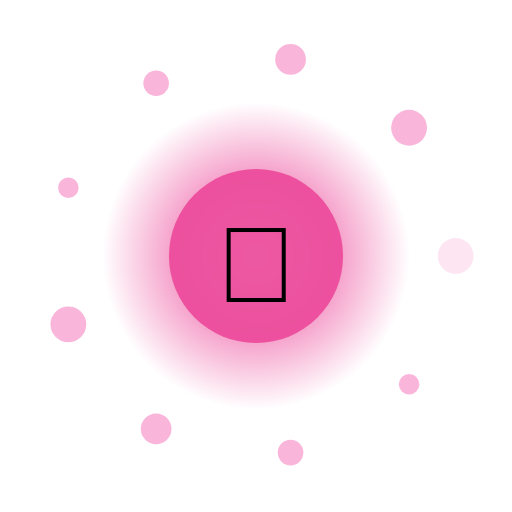
t = 0.00 s
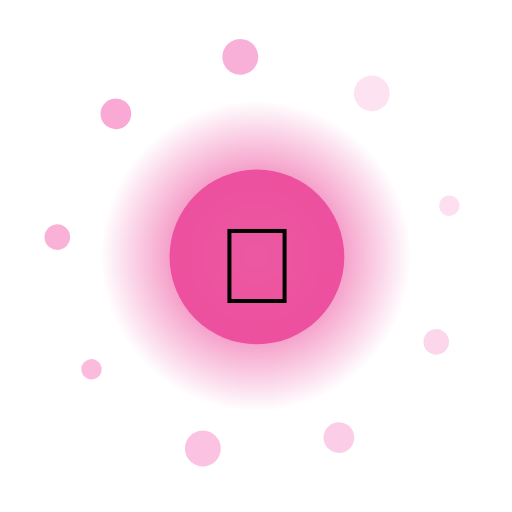
t = 1.67 s
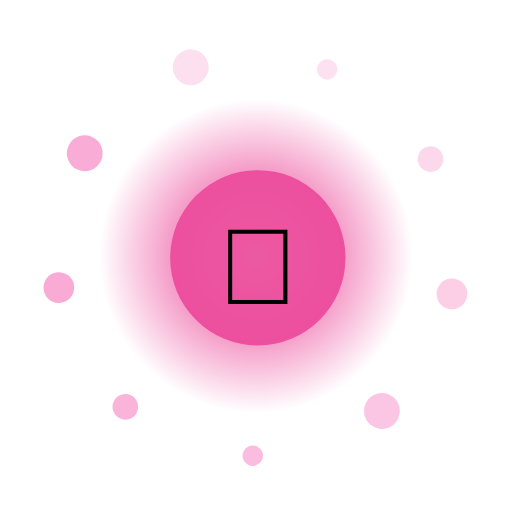
t = 3.33 s
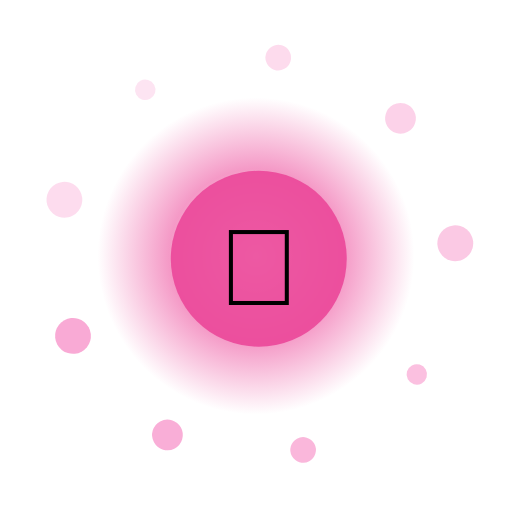
t = 5.00 s
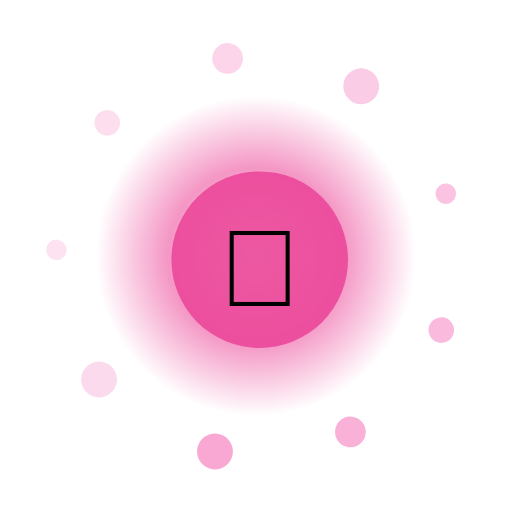
t = 6.67 s
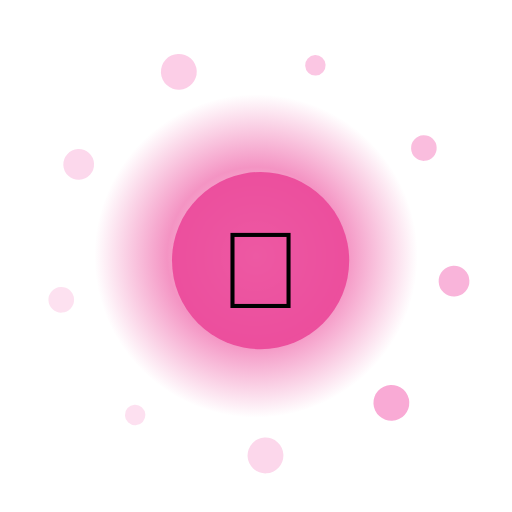
t = 8.33 s

The animated SVG that drew these frames (rendered in a browser with its animation timeline set to each time). Animation: 14 SMIL elements (animate=11,animateTransform=3); frames cover the first 8.33 s, repeats indefinitely.

<?xml version="1.0" encoding="UTF-8"?>
<svg xmlns="http://www.w3.org/2000/svg" viewBox="0 0 200 200" width="200" height="200" style="background:transparent">
  <defs>
    <radialGradient id="g291" cx="50%" cy="50%" r="50%">
      <stop offset="0%" stop-color="#FFF" stop-opacity="0.95"/>
      <stop offset="55%" stop-color="#EC4899" stop-opacity="0.85"/>
      <stop offset="100%" stop-color="#EC4899" stop-opacity="0"/>
    </radialGradient>
    <filter id="glow291" x="-50%" y="-50%" width="200%" height="200%">
      <feGaussianBlur stdDeviation="3" result="b"/>
      <feMerge><feMergeNode in="b"/><feMergeNode in="SourceGraphic"/></feMerge>
    </filter>
  </defs>

  <!-- outer rotating rays -->
  <g filter="url(#glow291)">
    <g>
      <rect x="99" y="10" width="2" height="30" fill="#FFF" opacity="0.35" transform="rotate(0 100 100)"/><rect x="99" y="10" width="2" height="30" fill="#FFF" opacity="0.35" transform="rotate(30 100 100)"/><rect x="99" y="10" width="2" height="30" fill="#FFF" opacity="0.35" transform="rotate(60 100 100)"/><rect x="99" y="10" width="2" height="30" fill="#FFF" opacity="0.35" transform="rotate(90 100 100)"/><rect x="99" y="10" width="2" height="30" fill="#FFF" opacity="0.35" transform="rotate(120 100 100)"/><rect x="99" y="10" width="2" height="30" fill="#FFF" opacity="0.35" transform="rotate(150 100 100)"/><rect x="99" y="10" width="2" height="30" fill="#FFF" opacity="0.35" transform="rotate(180 100 100)"/><rect x="99" y="10" width="2" height="30" fill="#FFF" opacity="0.35" transform="rotate(210 100 100)"/><rect x="99" y="10" width="2" height="30" fill="#FFF" opacity="0.35" transform="rotate(240 100 100)"/><rect x="99" y="10" width="2" height="30" fill="#FFF" opacity="0.35" transform="rotate(270 100 100)"/><rect x="99" y="10" width="2" height="30" fill="#FFF" opacity="0.35" transform="rotate(300 100 100)"/><rect x="99" y="10" width="2" height="30" fill="#FFF" opacity="0.35" transform="rotate(330 100 100)"/>
      <animateTransform attributeName="transform" type="rotate" from="0 100 100" to="360 100 100" dur="9.0s" repeatCount="indefinite"/>
    </g>
  </g>

  <!-- pulsing aura -->
  <circle cx="100" cy="100" r="70" fill="url(#g291)">
    <animate attributeName="r" values="60;74;60" dur="1.63s" repeatCount="indefinite"/>
    <animate attributeName="opacity" values="0.6;1;0.6" dur="1.63s" repeatCount="indefinite"/>
  </circle>

  <!-- orbiting particles -->
  <g>
    <circle cx="178.0" cy="100.0" r="7" fill="#F9A8D4" opacity="0.85"><animate attributeName="opacity" values="0.3;1;0.3" dur="1.63s" begin="0.00s" repeatCount="indefinite"/></circle><circle cx="159.8" cy="150.1" r="4" fill="#F9A8D4" opacity="0.85"><animate attributeName="opacity" values="0.3;1;0.3" dur="1.63s" begin="0.12s" repeatCount="indefinite"/></circle><circle cx="113.5" cy="176.8" r="5" fill="#F9A8D4" opacity="0.85"><animate attributeName="opacity" values="0.3;1;0.3" dur="1.63s" begin="0.24s" repeatCount="indefinite"/></circle><circle cx="61.0" cy="167.5" r="6" fill="#F9A8D4" opacity="0.85"><animate attributeName="opacity" values="0.3;1;0.3" dur="1.63s" begin="0.36s" repeatCount="indefinite"/></circle><circle cx="26.7" cy="126.7" r="7" fill="#F9A8D4" opacity="0.85"><animate attributeName="opacity" values="0.3;1;0.3" dur="1.63s" begin="0.48s" repeatCount="indefinite"/></circle><circle cx="26.7" cy="73.3" r="4" fill="#F9A8D4" opacity="0.85"><animate attributeName="opacity" values="0.3;1;0.3" dur="1.63s" begin="0.60s" repeatCount="indefinite"/></circle><circle cx="61.0" cy="32.5" r="5" fill="#F9A8D4" opacity="0.85"><animate attributeName="opacity" values="0.3;1;0.3" dur="1.63s" begin="0.72s" repeatCount="indefinite"/></circle><circle cx="113.5" cy="23.2" r="6" fill="#F9A8D4" opacity="0.85"><animate attributeName="opacity" values="0.3;1;0.3" dur="1.63s" begin="0.84s" repeatCount="indefinite"/></circle><circle cx="159.8" cy="49.9" r="7" fill="#F9A8D4" opacity="0.85"><animate attributeName="opacity" values="0.3;1;0.3" dur="1.63s" begin="0.96s" repeatCount="indefinite"/></circle>
    <animateTransform attributeName="transform" type="rotate" from="0 100 100" to="-360 100 100" dur="11.0s" repeatCount="indefinite"/>
  </g>

  <!-- core glyph -->
  <g>
    <circle cx="100" cy="100" r="34" fill="#EC4899" opacity="0.9"/>
    <text x="100" y="118" text-anchor="middle" font-size="42" font-family="Apple Color Emoji, Segoe UI Emoji, Noto Color Emoji, sans-serif">🦄</text>
    <animateTransform attributeName="transform" type="scale" values="1;1.08;1" dur="1.63s" additive="sum" repeatCount="indefinite"/>
  </g>

  <title>Jalwa Fantasy Mermaid</title>
</svg>
